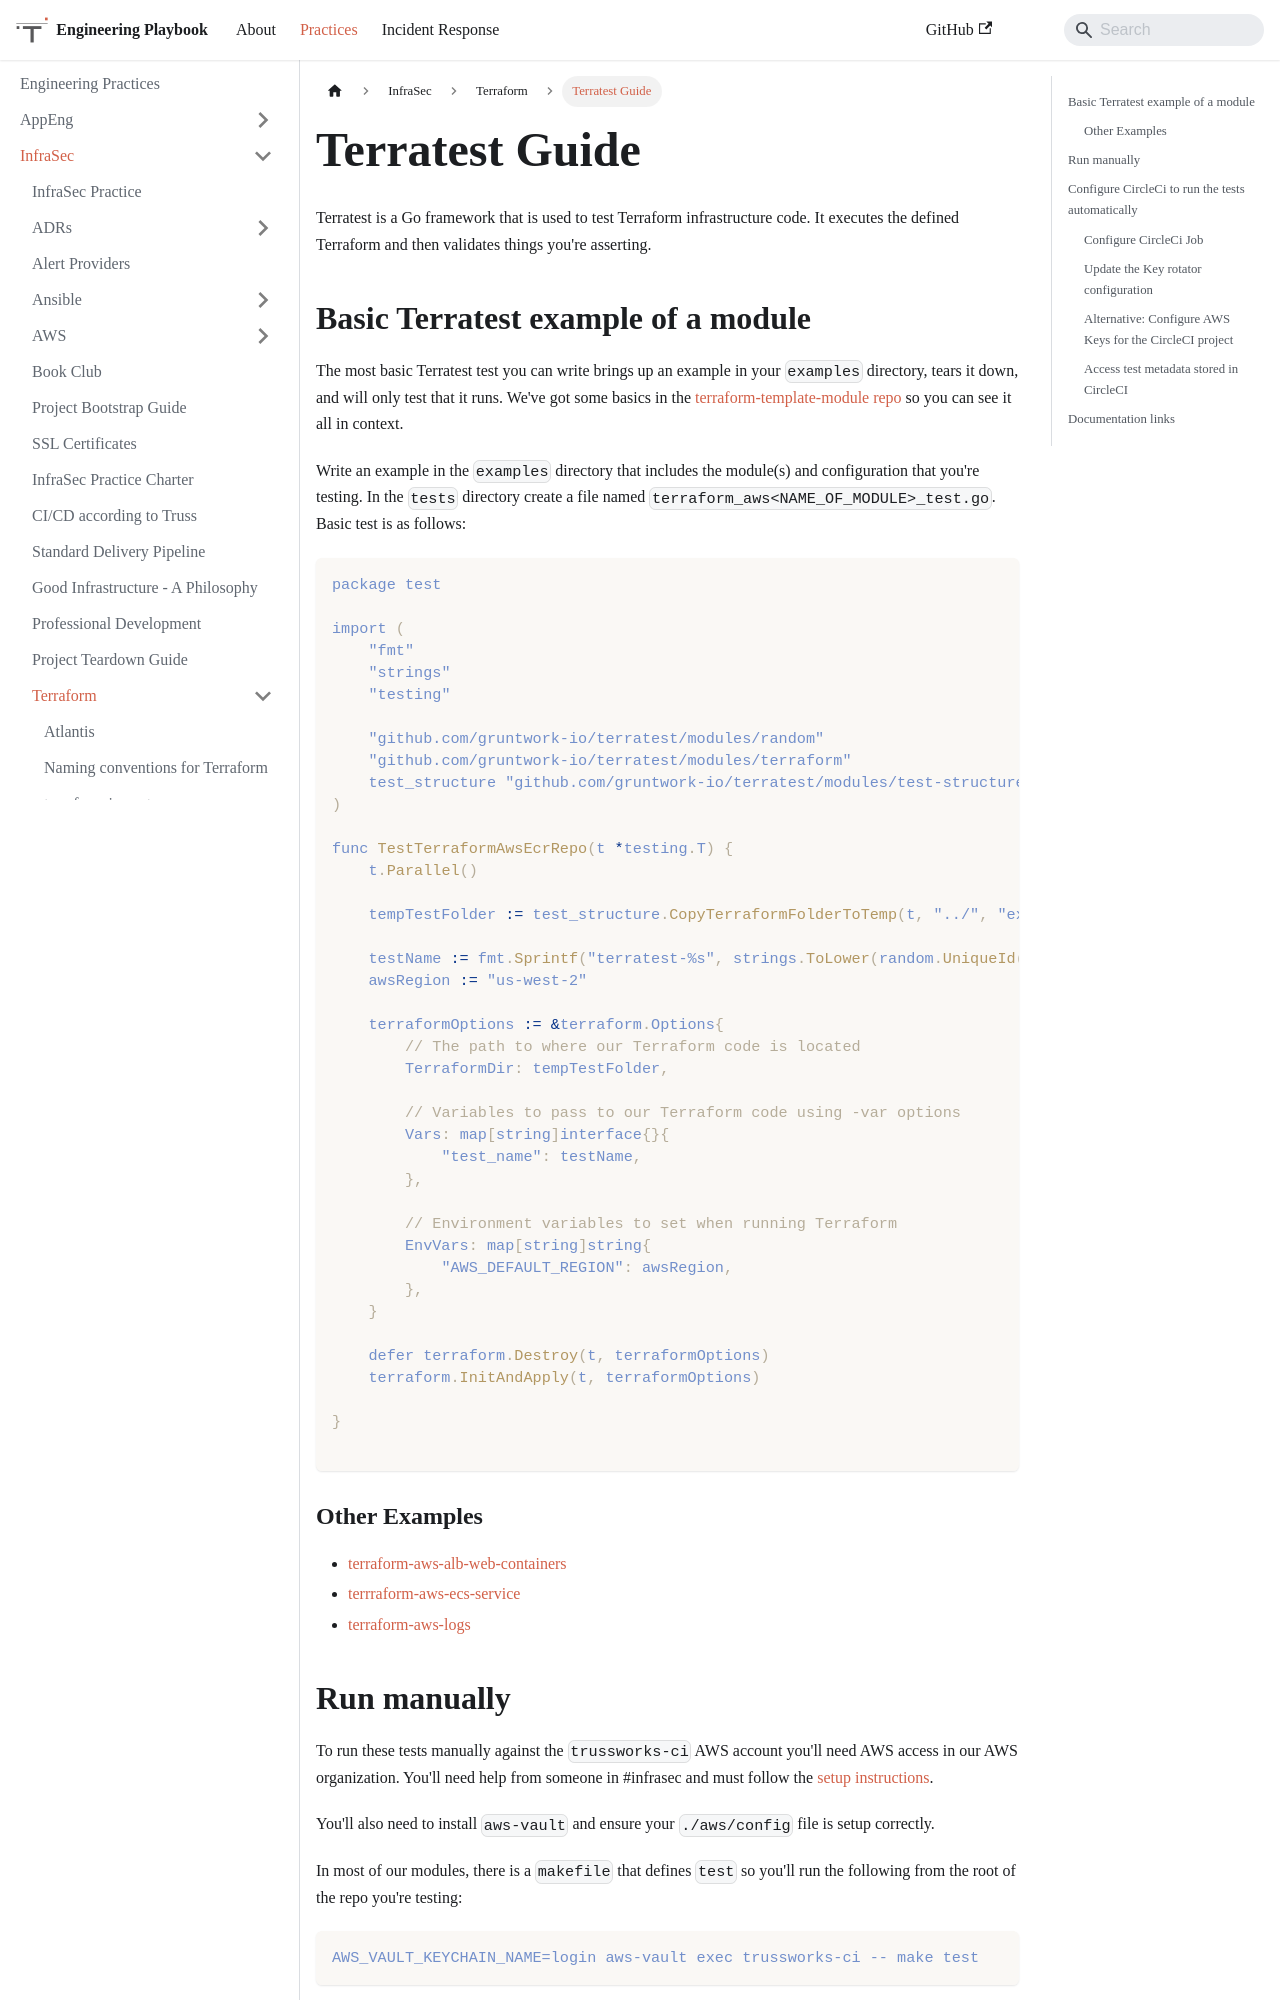

repository: trussworks/Engineering-Playbook · page: docs/infrasec/terraform/terratest.html · generator: docusaurus

# Terratest Guide

Terratest is a Go framework that is used to test Terraform infrastructure code.
It executes the defined Terraform and then validates things you're asserting.

## Basic Terratest example of a module

The most basic Terratest test you can write brings up an example in your `examples` directory, tears it down, and will only test that it runs.
We've got some basics in the [terraform-template-module repo](https://github.com/trussworks/terraform-module-template) so you can see it all in context.

Write an example in the `examples` directory that includes the module(s) and configuration that you're testing. In the `tests` directory create a file named `terraform_aws<NAME_OF_MODULE>_test.go`. Basic test is as follows:

```go
package test

import (
    "fmt"
    "strings"
    "testing"

    "github.com/gruntwork-io/terratest/modules/random"
    "github.com/gruntwork-io/terratest/modules/terraform"
    test_structure "github.com/gruntwork-io/terratest/modules/test-structure"
)

func TestTerraformAwsEcrRepo(t *testing.T) {
    t.Parallel()

    tempTestFolder := test_structure.CopyTerraformFolderToTemp(t, "../", "examples/simple")

    testName := fmt.Sprintf("terratest-%s", strings.ToLower(random.UniqueId()))
    awsRegion := "us-west-2"

    terraformOptions := &terraform.Options{
        // The path to where our Terraform code is located
        TerraformDir: tempTestFolder,

        // Variables to pass to our Terraform code using -var options
        Vars: map[string]interface{}{
            "test_name": testName,
        },

        // Environment variables to set when running Terraform
        EnvVars: map[string]string{
            "AWS_DEFAULT_REGION": awsRegion,
        },
    }

    defer terraform.Destroy(t, terraformOptions)
    terraform.InitAndApply(t, terraformOptions)

}

```

### Other Examples

- [terraform-aws-alb-web-containers](https://github.com/trussworks/terraform-aws-alb-web-containers)
- [terrraform-aws-ecs-service](https://github.com/trussworks/terraform-aws-ecs-service)
- [terraform-aws-logs](https://github.com/trussworks/terraform-aws-logs/)
